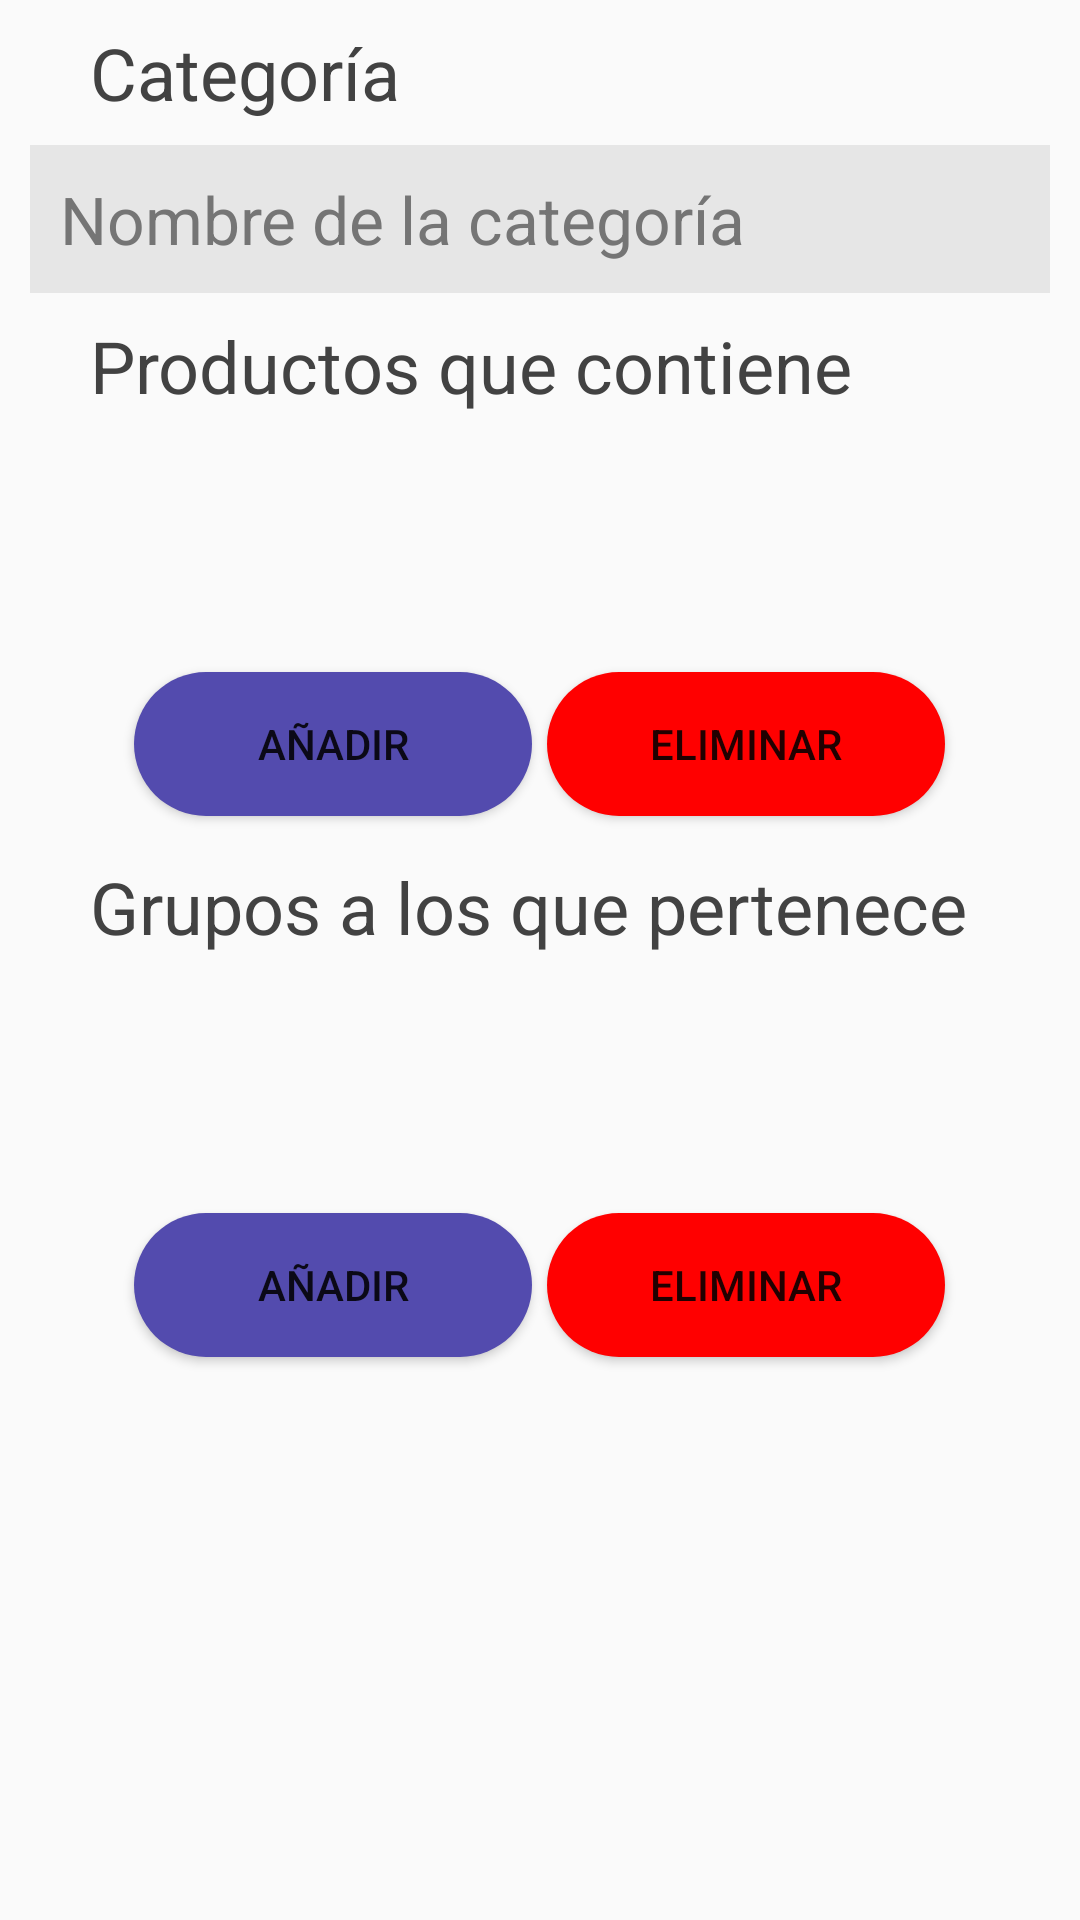

The Android layout XML behind this screen, and the referenced resources:
<!-- AndroidManifest.xml: application theme AppTheme -->
<!-- res/layout/activity_crear_categoria.xml -->
<?xml version="1.0" encoding="utf-8"?>
<LinearLayout xmlns:android="http://schemas.android.com/apk/res/android"
    xmlns:app="http://schemas.android.com/apk/res-auto"
    xmlns:tools="http://schemas.android.com/tools"
    android:layout_width="match_parent"
    android:layout_height="match_parent"
    tools:context="com.example.Zapasy.CrearEditarCategoriaActivity"
    android:orientation="vertical">

    <TextView
        style="@style/labelFormStyle"
        android:layout_width="wrap_content"
        android:layout_height="wrap_content"
        android:text="@string/categorie" />

    <EditText
        android:id="@+id/categoryname"
        style="@style/editTextFormStyle"
        android:layout_width="340dp"
        android:layout_height="wrap_content"
        android:hint="@string/categoriename"
        android:autofillHints="@string/categoriename"
        android:inputType="text"/>

    <TextView
        style="@style/labelFormStyle"
        android:layout_width="wrap_content"
        android:layout_height="wrap_content"
        android:text="@string/categoriexproduct" />

    <androidx.recyclerview.widget.RecyclerView
        android:layout_marginTop="10dp"
        android:layout_marginStart="10dp"
        android:layout_width="wrap_content"
        android:layout_height="60dp" />

    <LinearLayout
        android:layout_marginTop="10dp"
        android:layout_width="match_parent"
        android:layout_height="60dp"
        android:orientation="horizontal"
        android:weightSum="2"
        >
        <FrameLayout
            android:layout_weight="0.5"
            android:layout_width="wrap_content"
            android:layout_height="wrap_content"
            />
        <Button
            android:layout_width="wrap_content"
            android:layout_height="wrap_content"
            android:text="@string/buttomadd"
            android:layout_gravity="center"
            android:background="@drawable/backgroud_button_rounded"
            android:backgroundTint="@color/primaryLightColor"
            android:layout_weight="0.5"
            android:layout_marginEnd="5dp"
            android:id="@+id/añadirproductoc"
            />
        <Button
            android:layout_width="wrap_content"
            android:layout_height="wrap_content"
            android:layout_weight="0.5"
            android:text="@string/buttomdelete"
            android:layout_gravity="center"
            android:background="@drawable/backgroud_button_rounded"
            android:id="@+id/eliminarproductoc"
            />
    </LinearLayout>

    <TextView
        style="@style/labelFormStyle"
        android:layout_width="wrap_content"
        android:layout_height="wrap_content"
        android:text="@string/categoriexgroup" />

    <androidx.recyclerview.widget.RecyclerView
        android:layout_marginTop="10dp"
        android:layout_marginStart="10dp"
        android:layout_width="wrap_content"
        android:layout_height="60dp" />

    <LinearLayout
        android:layout_marginTop="10dp"
        android:layout_width="match_parent"
        android:layout_height="60dp"
        android:orientation="horizontal"
        android:weightSum="2"
        >
        <FrameLayout
            android:layout_weight="0.5"
            android:layout_width="wrap_content"
            android:layout_height="wrap_content"
            />
        <Button
            android:layout_width="wrap_content"
            android:layout_height="wrap_content"
            android:text="@string/buttomadd"
            android:layout_gravity="center"
            android:background="@drawable/backgroud_button_rounded"
            android:backgroundTint="@color/primaryLightColor"
            android:layout_weight="0.5"
            android:layout_marginEnd="5dp"
            android:id="@+id/añadirgrupoc"
            />
        <Button
            android:layout_width="wrap_content"
            android:layout_height="wrap_content"
            android:layout_weight="0.5"
            android:text="@string/buttomdelete"
            android:layout_gravity="center"
            android:background="@drawable/backgroud_button_rounded"
            android:id="@+id/eliminarrgrupoc"
            />
    </LinearLayout>

</LinearLayout>
<!-- resources referenced by this layout -->
<resources>
  <color name="primaryLightColor">#534bae</color>
  <!-- drawable backgroud_button_rounded (drawable) -->
  <?xml version="1.0" encoding="utf-8"?>
  <shape xmlns:android="http://schemas.android.com/apk/res/android" android:shape="rectangle">
      <solid android:color="@color/dangerColor"/>
  
      <padding android:left="1dp"
          android:top="1dp"
          android:right="1dp"
          android:bottom="1dp"/>
  
      <corners android:radius="100px"/>
  </shape>
  <string name="buttomadd">Añadir</string>
  <string name="buttomdelete">Eliminar</string>
  <string name="categorie">Categoría</string>
  <string name="categoriename">Nombre de la categoría</string>
  <string name="categoriexgroup">Grupos a los que pertenece</string>
  <string name="categoriexproduct">Productos que contiene</string>
  <style name="editTextFormStyle">
          <item name="android:layout_marginTop">8dp</item>
          <item name="android:padding">10dp</item>
          <item name="android:textSize">22sp</item>
          <item name="android:background">@color/backgroudInput</item>
          <item name="android:textColor">@color/textGray</item>
          <item name="android:textColorHint">@color/textGray</item>
          <item name="android:layout_gravity">center</item>
      </style>
  <style name="labelFormStyle">
          <item name="android:layout_marginStart">30dp</item>
          <item name="android:layout_marginTop">8dp</item>
          <item name="fontFamily">sans-serif</item>
          <item name="android:textSize">24sp</item>
          <item name="android:textColor">@color/textSemiBlack</item>
      </style>
  <style name="AppTheme" parent="Theme.AppCompat.Light.DarkActionBar">
          
          <item name="colorPrimary">@color/primaryColor</item>
          <item name="colorPrimaryDark">@color/primaryDarkColor</item>
      </style>
  <color name="dangerColor">#ff0000</color>
  <color name="backgroudInput">#E6E6E6</color>
  <color name="textGray">#757575</color>
  <color name="textSemiBlack">#424242</color>
  <color name="primaryColor">#1a237e</color>
  <color name="primaryDarkColor">#000051</color>
</resources>
